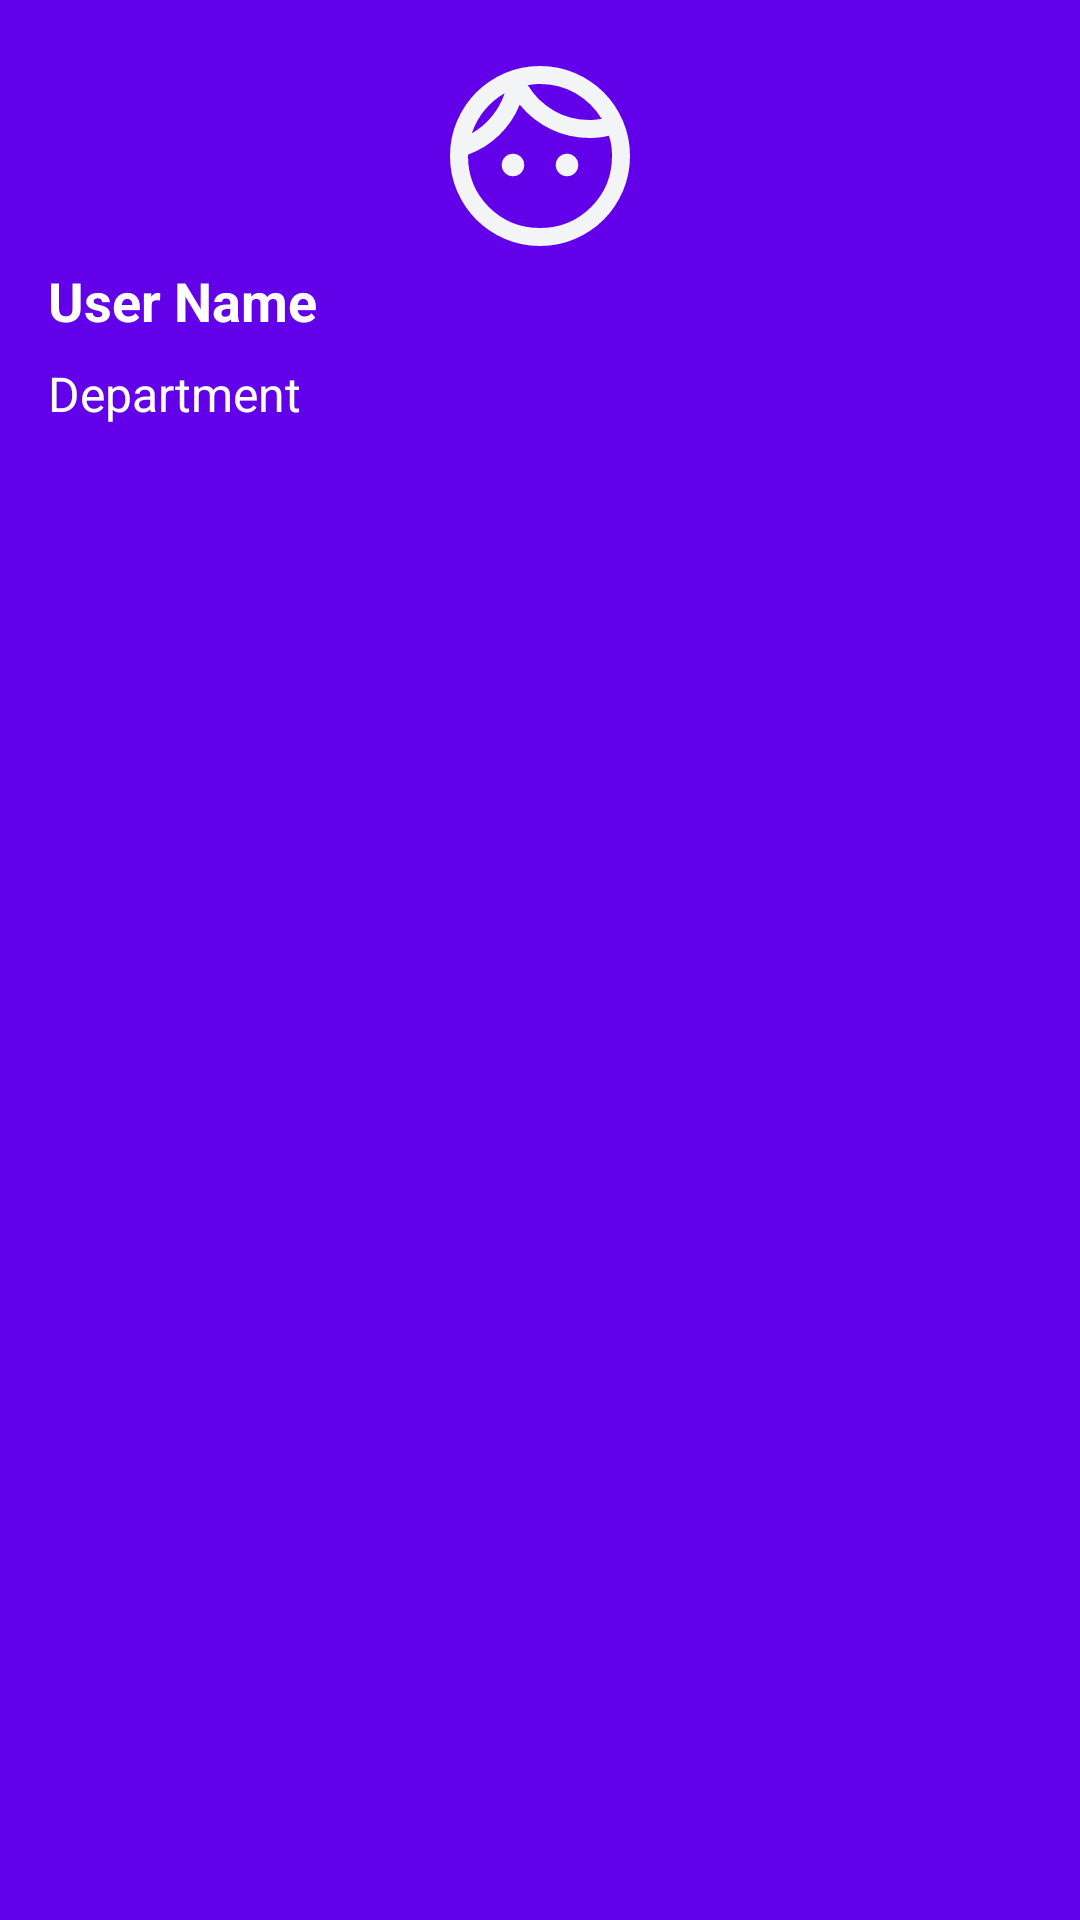

Layout XML and referenced resources for this Android screen:
<!-- AndroidManifest.xml: application theme Theme.Lycommunity -->
<!-- res/layout/navigation_header.xml -->
<?xml version="1.0" encoding="utf-8"?>
<androidx.appcompat.widget.LinearLayoutCompat xmlns:android="http://schemas.android.com/apk/res/android"
    android:layout_width="match_parent"
    android:layout_height="wrap_content"
    xmlns:app="http://schemas.android.com/apk/res-auto"
    android:orientation="vertical"
    android:padding="16dp"
    android:background="@color/primaryColor">


    <ImageView
        android:id="@+id/header_icon"
        android:layout_width="72dp"
        android:layout_height="72dp"
        android:src="@drawable/user"
        android:layout_gravity="center" />

    
    <TextView
        android:id="@+id/drawer_user_name"
        android:layout_width="wrap_content"
        android:layout_height="wrap_content"
        android:text="User Name"
        android:textSize="18sp"
        android:textColor="@android:color/white"
        android:textStyle="bold"
        app:layout_constraintTop_toTopOf="parent"
        app:layout_constraintStart_toStartOf="parent" />

    
    <TextView
        android:id="@+id/drawer_user_department"
        android:layout_width="wrap_content"
        android:layout_height="wrap_content"
        android:text="Department"
        android:textSize="16sp"
        android:textColor="@android:color/white"
        android:layout_marginTop="8dp"/>

</androidx.appcompat.widget.LinearLayoutCompat>
<!-- resources referenced by this layout -->
<resources>
  <color name="primaryColor">#6200EA</color>
  <!-- drawable user (drawable) -->
  <vector xmlns:android="http://schemas.android.com/apk/res/android"
      android:width="24dp"
      android:height="24dp"
      android:viewportWidth="960"
      android:viewportHeight="960">
    <path
        android:pathData="M360,570q-21,0 -35.5,-14.5T310,520q0,-21 14.5,-35.5T360,470q21,0 35.5,14.5T410,520q0,21 -14.5,35.5T360,570ZM600,570q-21,0 -35.5,-14.5T550,520q0,-21 14.5,-35.5T600,470q21,0 35.5,14.5T650,520q0,21 -14.5,35.5T600,570ZM480,800q134,0 227,-93t93,-227q0,-24 -3,-46.5T786,390q-21,5 -42,7.5t-44,2.5q-91,0 -172,-39T390,252q-32,78 -91.5,135.5T160,474v6q0,134 93,227t227,93ZM480,880q-83,0 -156,-31.5T197,763q-54,-54 -85.5,-127T80,480q0,-83 31.5,-156T197,197q54,-54 127,-85.5T480,80q83,0 156,31.5T763,197q54,54 85.5,127T880,480q0,83 -31.5,156T763,763q-54,54 -127,85.5T480,880ZM426,165q42,70 114,112.5T700,320q14,0 27,-1.5t27,-3.5q-42,-70 -114,-112.5T480,160q-14,0 -27,1.5t-27,3.5ZM177,379q51,-29 89,-75t57,-103q-51,29 -89,75t-57,103ZM426,165ZM323,201Z"
        android:fillColor="@color/off_white"/>
  </vector>
  <style name="Theme.Lycommunity" parent="Base.Theme.Lycommunity" />
  <color name="off_white">#F2F4F6</color>
  <style name="Base.Theme.Lycommunity" parent="Theme.Material3.DayNight.NoActionBar">
          
          
      </style>
</resources>
